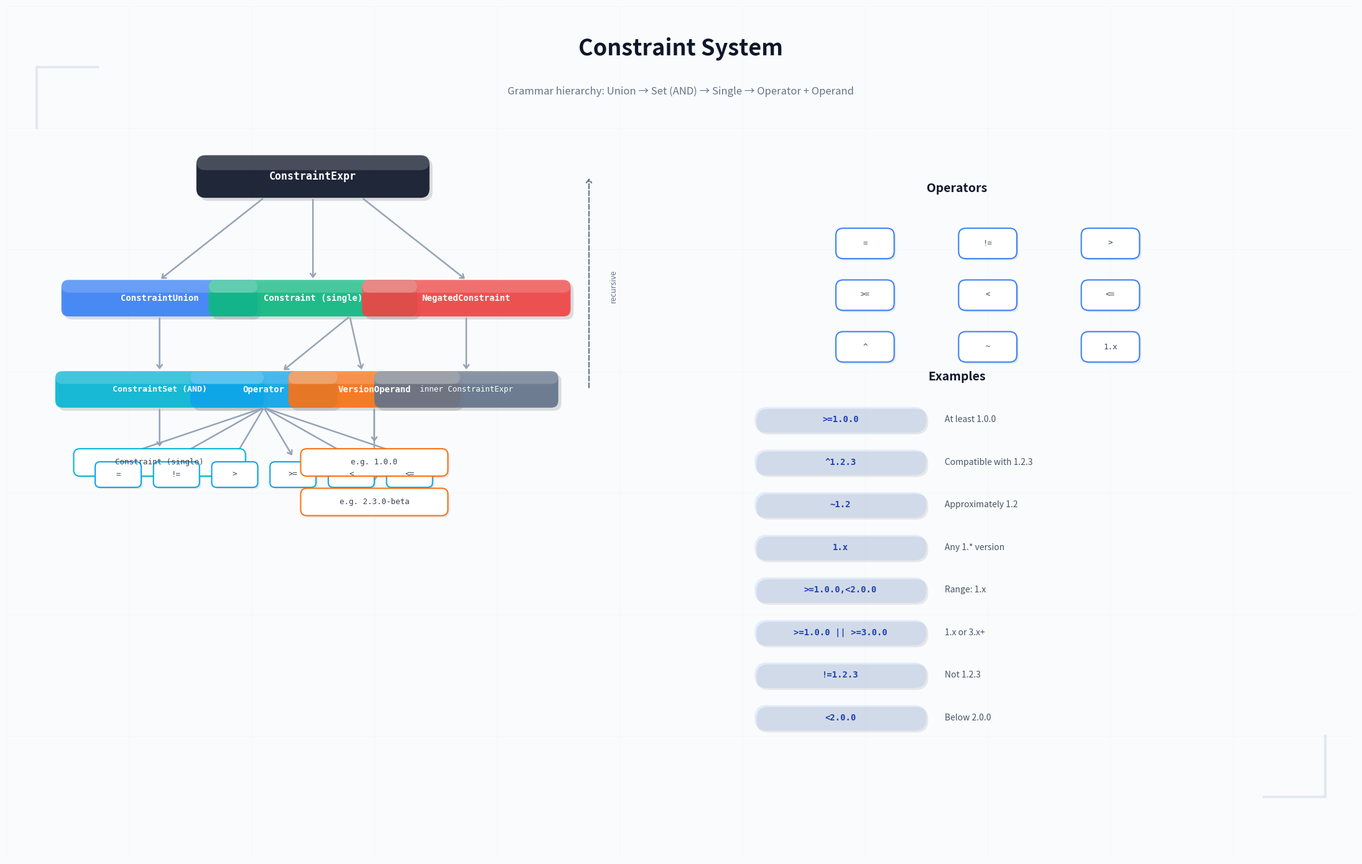

This figure's Python source: (Note: this script raises an exception after producing the figure.)
#!/usr/bin/env python3
"""
Generate a refined constraint system hierarchy diagram with modern styling.
Features: rounded corners, gradient fills, shadows, elegant typography.
"""

import matplotlib
matplotlib.use('Agg')
import matplotlib.pyplot as plt
from matplotlib.patches import FancyBboxPatch
import numpy as np

def draw_shadow(ax, x, y, w, h, radius=0.12, offset=0.04, alpha=0.1):
    shadow = FancyBboxPatch(
        (x + offset, y - offset), w, h,
        boxstyle=f"round,pad=0,rounding_size={radius}",
        facecolor="#000000", edgecolor="none", alpha=alpha, zorder=3
    )
    ax.add_patch(shadow)

def draw_gradient_box(ax, x, y, w, h, color, radius=0.12, alpha=0.92):
    box = FancyBboxPatch(
        (x, y), w, h,
        boxstyle=f"round,pad=0,rounding_size={radius}",
        facecolor=color, edgecolor="none", alpha=alpha, zorder=5
    )
    ax.add_patch(box)
    highlight_h = h * 0.35
    highlight = FancyBboxPatch(
        (x, y + h - highlight_h), w, highlight_h,
        boxstyle=f"round,pad=0,rounding_size={radius}",
        facecolor="#ffffff", edgecolor="none", alpha=0.18, zorder=6
    )
    ax.add_patch(highlight)

def draw_node(ax, x, y, w, h, label, color, font_size=10, bold=True, radius=0.12):
    draw_shadow(ax, x - w / 2, y - h / 2, w, h, radius=radius, offset=0.05, alpha=0.12)
    draw_gradient_box(ax, x - w / 2, y - h / 2, w, h, color, radius=radius)
    weight = "bold" if bold else "medium"
    ax.text(x, y, label, ha="center", va="center", fontsize=font_size, fontweight=weight, color="white", zorder=7, family="monospace")

def draw_leaf(ax, x, y, w, h, label, color, radius=0.1):
    draw_shadow(ax, x - w / 2, y - h / 2, w, h, radius=radius, offset=0.03, alpha=0.08)
    box = FancyBboxPatch(
        (x - w / 2, y - h / 2), w, h,
        boxstyle=f"round,pad=0,rounding_size={radius}",
        facecolor="white", edgecolor=color, lw=1.5, zorder=5
    )
    ax.add_patch(box)
    ax.text(x, y, label, ha="center", va="center", fontsize=9, color="#334155", zorder=6, family="monospace", weight="medium")

def draw_arrow(ax, x1, y1, x2, y2, color="#94a3b8"):
    ax.annotate("", xy=(x2, y2), xytext=(x1, y1),
        arrowprops=dict(arrowstyle="->,head_width=0.3,head_length=0.4", color=color, lw=1.8), zorder=3)

# ─── Drawing ───
fig, ax = plt.subplots(figsize=(22, 14))
ax.set_xlim(0, 22)
ax.set_ylim(0, 14)
ax.axis("off")
fig.patch.set_facecolor("#fafbfc")

# Background grid
for i in range(0, 23, 2):
    ax.axvline(i, color="#f1f5f9", lw=0.5, zorder=0)
for i in range(0, 15, 2):
    ax.axhline(i, color="#f1f5f9", lw=0.5, zorder=0)

# Title
ax.text(11, 13.3, "Constraint System", ha="center", va="center", fontsize=26, fontweight="bold", color="#0f172a", family="sans-serif")
ax.text(11, 12.6, "Grammar hierarchy: Union → Set (AND) → Single → Operator + Operand", ha="center", va="center", fontsize=12, color="#64748b", family="sans-serif")

# ═══ Left side: Grammar tree ═══
# Top node
draw_node(ax, 5, 11.2, 3.8, 0.7, "ConstraintExpr", "#0f172a", font_size=12, radius=0.15)

# Level 2 nodes
draw_node(ax, 2.5, 9.2, 3.2, 0.6, "ConstraintUnion", "#3b82f6", font_size=10, radius=0.12)
draw_arrow(ax, 4.2, 10.85, 2.5, 9.5)

draw_node(ax, 5.0, 9.2, 3.4, 0.6, "Constraint (single)", "#10b981", font_size=10, radius=0.12)
draw_arrow(ax, 5.0, 10.85, 5.0, 9.5)

draw_node(ax, 7.5, 9.2, 3.4, 0.6, "NegatedConstraint", "#ef4444", font_size=10, radius=0.12)
draw_arrow(ax, 5.8, 10.85, 7.5, 9.5)

# ConstraintUnion → ConstraintSet
draw_node(ax, 2.5, 7.7, 3.4, 0.6, "ConstraintSet (AND)", "#06b6d4", font_size=9.5, radius=0.12)
draw_arrow(ax, 2.5, 8.9, 2.5, 8.0)

# ConstraintSet → Constraint
draw_leaf(ax, 2.5, 6.5, 2.8, 0.45, "Constraint (single)", "#06b6d4")
draw_arrow(ax, 2.5, 7.4, 2.5, 6.73)

# Constraint → Operator + VersionOperand
draw_node(ax, 4.2, 7.7, 2.4, 0.6, "Operator", "#0ea5e9", font_size=10, radius=0.12)
draw_arrow(ax, 5.6, 8.9, 4.5, 8.0)

draw_node(ax, 6.0, 7.7, 2.8, 0.6, "VersionOperand", "#f97316", font_size=10, radius=0.12)
draw_arrow(ax, 5.6, 8.9, 5.8, 8.0)

# Operator leaves
ops = ["=", "!=", ">", ">=", "<", "<="]
leaf_w = 0.75
leaf_h = 0.42
leaf_gap = 0.2
total_w = len(ops) * leaf_w + (len(ops) - 1) * leaf_gap
leaf_start_x = 4.2 - total_w / 2

for i, op in enumerate(ops):
    lx = leaf_start_x + i * (leaf_w + leaf_gap) + leaf_w / 2
    ly = 6.3
    draw_leaf(ax, lx, ly, leaf_w, leaf_h, op, "#0ea5e9", radius=0.08)
    draw_arrow(ax, 4.2, 7.4, lx, ly + leaf_h / 2 + 0.08)

# VersionOperand leaves
vo_leaves = ["e.g. 1.0.0", "e.g. 2.3.0-beta"]
for i, vl in enumerate(vo_leaves):
    ly = 6.5 - i * 0.65
    draw_leaf(ax, 6.0, ly, 2.4, 0.45, vl, "#f97316", radius=0.1)
    draw_arrow(ax, 6.0, 7.4, 6.0, ly + 0.23 + 0.08)

# NegatedConstraint → inner ConstraintExpr
draw_node(ax, 7.5, 7.7, 3.0, 0.6, "inner ConstraintExpr", "#64748b", font_size=9, bold=False, radius=0.12)
draw_arrow(ax, 7.5, 8.9, 7.5, 8.0)

# Self-reference (recursive)
ax.annotate("", xy=(9.5, 11.2), xytext=(9.5, 7.7),
    arrowprops=dict(arrowstyle="->,head_width=0.3,head_length=0.4", color="#64748b", lw=1.5, linestyle="dashed"), zorder=3)
ax.text(9.9, 9.4, "recursive", ha="center", va="center", fontsize=9, color="#64748b", style="italic", rotation=90)

# ═══ Right side: Operators + Examples ═══
# Operators section
ax.text(15.5, 11.0, "Operators", ha="center", va="center", fontsize=14, fontweight="bold", color="#0f172a", family="sans-serif")

operators_full = ["=", "!=", ">", ">=", "<", "<=", "^", "~", "1.x"]
cols = 3
op_radius = 0.12
for i, op in enumerate(operators_full):
    row = i // cols
    col = i % cols
    x = 14.0 + col * 2.0
    y = 10.1 - row * 0.85
    draw_leaf(ax, x, y, 0.95, 0.5, op, "#3b82f6", radius=op_radius)

# Examples section
ax.text(15.5, 7.9, "Examples", ha="center", va="center", fontsize=14, fontweight="bold", color="#0f172a", family="sans-serif")

examples = [
    (">=1.0.0", "At least 1.0.0"),
    ("^1.2.3", "Compatible with 1.2.3"),
    ("~1.2", "Approximately 1.2"),
    ("1.x", "Any 1.* version"),
    (">=1.0.0,<2.0.0", "Range: 1.x"),
    (">=1.0.0 || >=3.0.0", "1.x or 3.x+"),
    ("!=1.2.3", "Not 1.2.3"),
    ("<2.0.0", "Below 2.0.0"),
]

for i, (expr, desc) in enumerate(examples):
    y = 7.2 - i * 0.7

    # Expression tag — pill style
    expr_w = 2.8
    expr_h = 0.42
    draw_shadow(ax, 12.2, y - expr_h / 2, expr_w, expr_h, radius=0.2, offset=0.03, alpha=0.08)
    expr_box = FancyBboxPatch(
        (12.2, y - expr_h / 2), expr_w, expr_h,
        boxstyle="round,pad=0,rounding_size=0.2",
        facecolor="#3b82f6", edgecolor="none", alpha=0.12, zorder=4
    )
    ax.add_patch(expr_box)
    ax.text(13.6, y, expr, ha="center", va="center", fontsize=10, color="#1e40af", fontweight="bold", family="monospace", zorder=5)

    # Description
    ax.text(15.3, y, desc, ha="left", va="center", fontsize=10, color="#475569", zorder=5, family="sans-serif", weight="medium")

# Decorative corner accents
corner_size = 1.0
corner_color = "#e2e8f0"
ax.plot([0.5, 0.5], [13 - corner_size, 13], color=corner_color, lw=3, solid_capstyle='round')
ax.plot([0.5, 0.5 + corner_size], [13, 13], color=corner_color, lw=3, solid_capstyle='round')
ax.plot([21.5, 21.5], [1 + corner_size, 1], color=corner_color, lw=3, solid_capstyle='round')
ax.plot([21.5, 21.5 - corner_size], [1, 1], color=corner_color, lw=3, solid_capstyle='round')

plt.tight_layout()
plt.savefig("/home/cc11001100/github/scagogogo/versions-skills/docs/images/constraint-system.png", dpi=150, bbox_inches="tight", facecolor="#fafbfc")
plt.close()
print("constraint-system.png saved")
